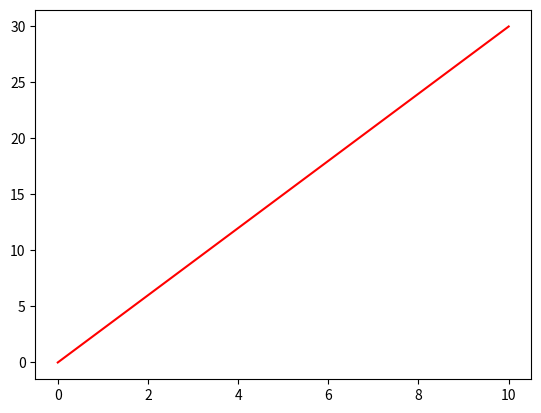

This figure's Python source:
# -*- coding: utf-8 -*-
"""
Created on Sun Oct  7 04:54:21 2018

[redacted]
"""
import numpy as np
a=np.array([[1,2,3],[4,5,6]])
print(a)
# Seeding the random as it gives the same value next time
np.random.seed(123)
b=np.random.randn(4)
print(b)
diagonal=np.diag(b)
print(diagonal)
import matplotlib.pyplot as plt
x=np.linspace(0,10,10)
y=np.linspace(0,30,10)
plt.plot(x,y,'r-')
plt.show()
print(diagonal[2,2:3])
repeat=np.tile(a,6)
print(repeat)
prime=np.ones((100,),dtype=bool)

prime[:2]=0
print(prime)
'''Fancy indexing'''
fancy=np.random.randint(1,100,5)
''' We create a mask for the purpose of filtering of array based on our neeeds'''
mask=(fancy%3==0)

